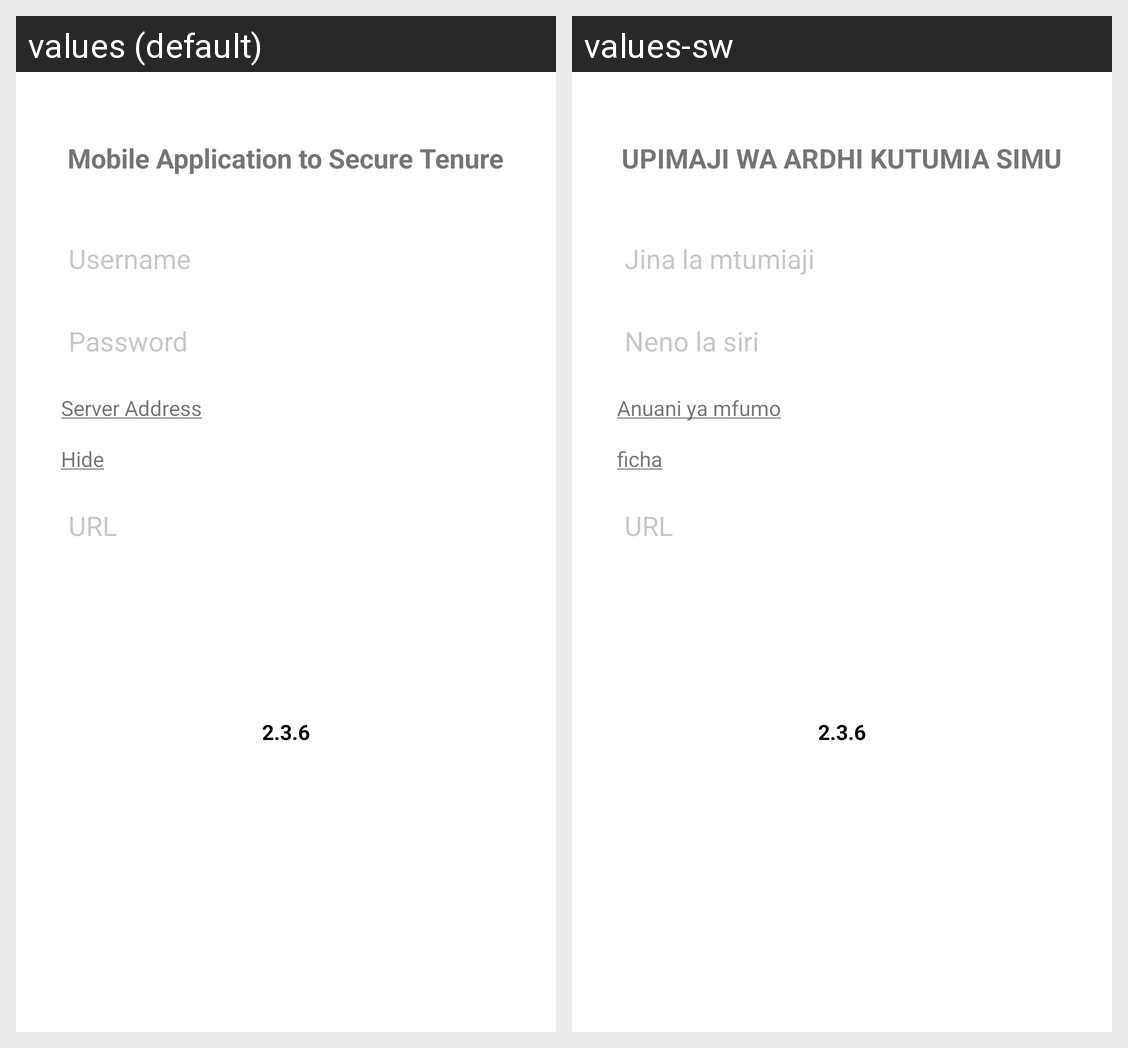

Locale-by-locale string values for the Android screen shown in this grid:
Android screen res/layout/activity_login.xml rendered under 2 locales, left to right: values (default), values-sw. Device: Nexus 5 (rendered at 1080×1920; each locale shown at half size, 540×960, under a caption strip naming it); theme AppTheme.
Strings drawn on this screen, with the default value and each locale's value (text and hints the layout hard-codes, and strings that could not be matched under every locale, appear in the picture but are not listed):

appname
  values: Mobile Application to Secure Tenure
  values-sw: UPIMAJI WA ARDHI KUTUMIA SIMU

prompt_email
  values: Username
  values-sw: Jina la mtumiaji

prompt_password
  values: Password
  values-sw: Neno la siri

server_address
  values: Server Address
  values-sw: Anuani ya mfumo

hide
  values: Hide
  values-sw: ficha

url
  values: URL
  values-sw: URL

app_ver2
  values: 2.3.6
  values-sw: 2.3.6  [not translated; the default value is used]
